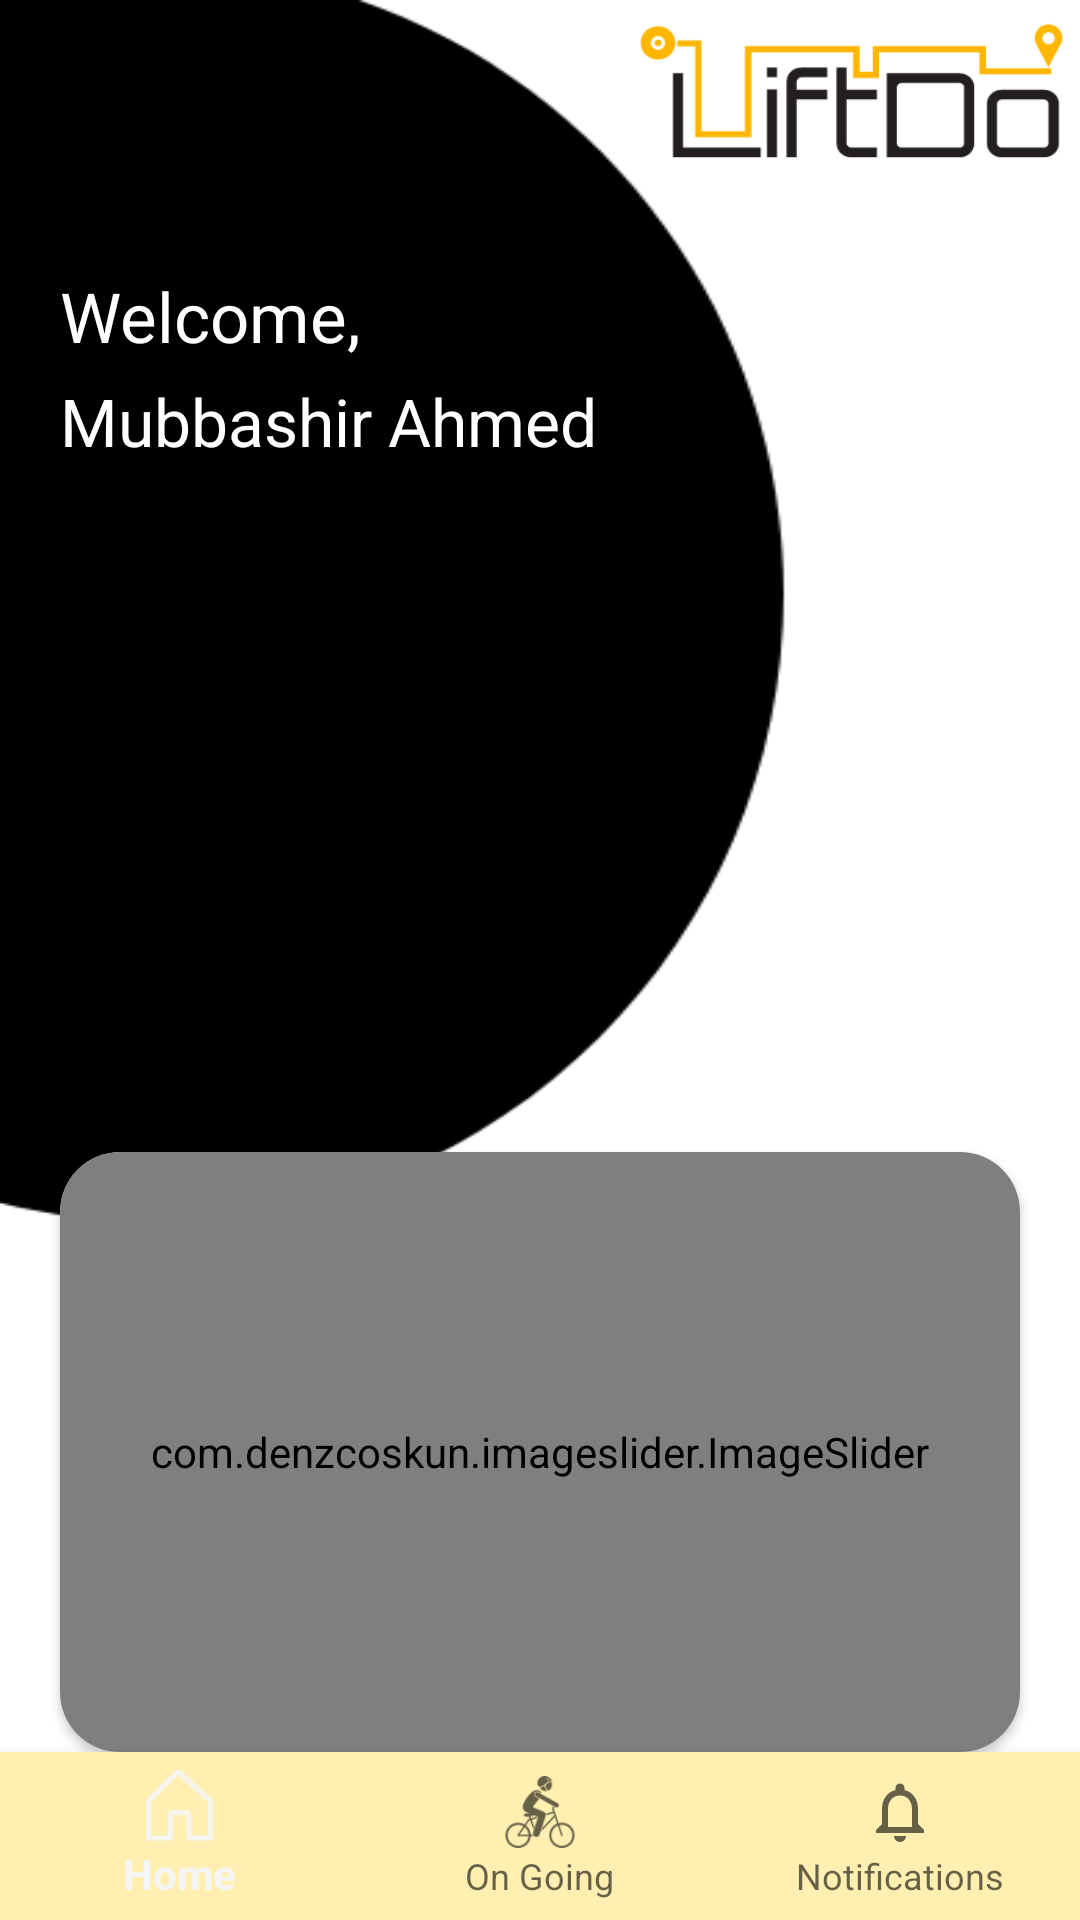

Produce the Android XML layout that renders to this screen, including the resource entries it uses.
<!-- AndroidManifest.xml: application theme Theme.splash -->
<!-- res/layout/activity_main.xml -->
<?xml version="1.0" encoding="utf-8"?>
<androidx.constraintlayout.widget.ConstraintLayout xmlns:android="http://schemas.android.com/apk/res/android"
    xmlns:app="http://schemas.android.com/apk/res-auto"
    xmlns:tools="http://schemas.android.com/tools"
    android:id="@+id/drawer"
    android:layout_width="match_parent"
    android:layout_height="match_parent"
    android:background="@drawable/backf"
    android:fitsSystemWindows="true"
    tools:context=".AllActivities.Dashboard.Home">

    <androidx.appcompat.widget.Toolbar
        android:id="@+id/toolbar20"
        android:layout_width="match_parent"
        android:layout_height="60dp"
        android:background="#00008577"
        android:minHeight="?attr/actionBarSize"
        android:theme="?attr/actionBarTheme"
        app:layout_constraintEnd_toEndOf="parent"
        app:layout_constraintHorizontal_bias="0.5"
        app:layout_constraintStart_toStartOf="parent"
        app:layout_constraintTop_toTopOf="parent"
        app:navigationIcon="@drawable/menuwhite">

        <ImageView
            android:layout_width="155dp"
            android:layout_height="match_parent"
            android:layout_gravity="right"
            android:background="@drawable/logo"
            android:contentDescription="@string/logo"
            app:layout_constraintEnd_toEndOf="parent"
            app:layout_constraintHorizontal_bias="0.5"
            app:layout_constraintStart_toStartOf="parent"
            app:layout_constraintTop_toTopOf="parent" />
    </androidx.appcompat.widget.Toolbar>

    <TextView
        android:id="@+id/textView20"
        android:layout_width="wrap_content"
        android:layout_height="wrap_content"
        android:layout_marginStart="20dp"
        android:layout_marginTop="30dp"
        android:text="Welcome,"
        android:textColor="@color/white"
        android:textSize="23sp"
        app:layout_constraintStart_toStartOf="parent"
        app:layout_constraintTop_toBottomOf="@+id/toolbar20" />

    <TextView
        android:id="@+id/textView21"
        android:layout_width="wrap_content"
        android:layout_height="wrap_content"
        android:layout_marginStart="20dp"
        android:layout_marginTop="5dp"
        android:text="Mubbashir Ahmed"
        android:textColor="@color/white"
        android:textSize="22dp"
        app:layout_constraintStart_toStartOf="parent"
        app:layout_constraintTop_toBottomOf="@+id/textView20" />


    <androidx.viewpager.widget.ViewPager
        android:id="@+id/viewpager"
        android:layout_width="match_parent"
        android:layout_height="200dp"
        android:layout_marginTop="90dp"
        app:layout_constraintEnd_toEndOf="parent"
        app:layout_constraintHorizontal_bias="0.5"
        app:layout_constraintStart_toStartOf="parent"
        app:layout_constraintTop_toBottomOf="@+id/textView21">

    </androidx.viewpager.widget.ViewPager>

    <com.google.android.material.bottomnavigation.BottomNavigationView
        android:id="@+id/bottomNavHome2"
        android:layout_width="match_parent"
        android:layout_height="wrap_content"
        android:layout_alignParentBottom="true"
        android:background="#FFEFB1"
        app:layout_constraintBottom_toBottomOf="parent"
        app:layout_constraintEnd_toEndOf="parent"
        app:layout_constraintHorizontal_bias="0.5"
        app:layout_constraintStart_toStartOf="parent"
        app:menu="@menu/bottom_menu" />

    <TextView
        android:id="@+id/textView22"
        android:layout_width="wrap_content"
        android:layout_height="wrap_content"
        android:layout_marginTop="10dp"
        android:text="Swipe to see more"
        android:textColor="#E10E0E"
        android:textSize="15sp"
        app:layout_constraintEnd_toEndOf="parent"
        app:layout_constraintHorizontal_bias="0.5"
        app:layout_constraintStart_toStartOf="parent"
        app:layout_constraintTop_toBottomOf="@+id/viewpager" />

    <ImageView
        android:id="@+id/imageView6"
        android:layout_width="wrap_content"
        android:layout_height="wrap_content"
        android:layout_marginTop="10dp"
        android:src="@drawable/ic_baseline_arrow_right_alt_24"
        app:layout_constraintStart_toEndOf="@+id/textView22"
        app:layout_constraintTop_toBottomOf="@+id/viewpager" />

    <androidx.cardview.widget.CardView
        android:layout_width="match_parent"
        android:layout_height="200dp"
        android:layout_marginTop="20dp"
        android:layout_marginStart="20dp"
        android:layout_marginEnd="20dp"
        android:elevation="20dp"
        app:cardCornerRadius="20dp"
        app:layout_constraintBottom_toTopOf="@+id/bottomNavHome2"
        app:layout_constraintEnd_toEndOf="parent"
        app:layout_constraintHorizontal_bias="0.5"
        app:layout_constraintStart_toStartOf="parent">
        <LinearLayout
            android:layout_width="match_parent"
            android:layout_height="200dp"
            app:layout_constraintTop_toBottomOf="@+id/textView22">
            <com.denzcoskun.imageslider.ImageSlider
                android:id="@+id/imageSlider"
                android:layout_width="match_parent"
                android:layout_height="match_parent"
                app:iss_auto_cycle="true"
                app:iss_period="1500"/>

        </LinearLayout>

    </androidx.cardview.widget.CardView>


</androidx.constraintlayout.widget.ConstraintLayout>
<!-- resources referenced by this layout -->
<resources>
  <color name="white">#FFFFFFFF</color>
  <!-- drawable backf: png bitmap (drawable, 15306 bytes) -->
  <!-- drawable logo: png bitmap (drawable-v24, 2826 bytes) -->
  <string name="logo">logo</string>
  <style name="Theme.splash" parent="Theme.AppCompat.DayNight.NoActionBar">
  
          
      </style>
</resources>
